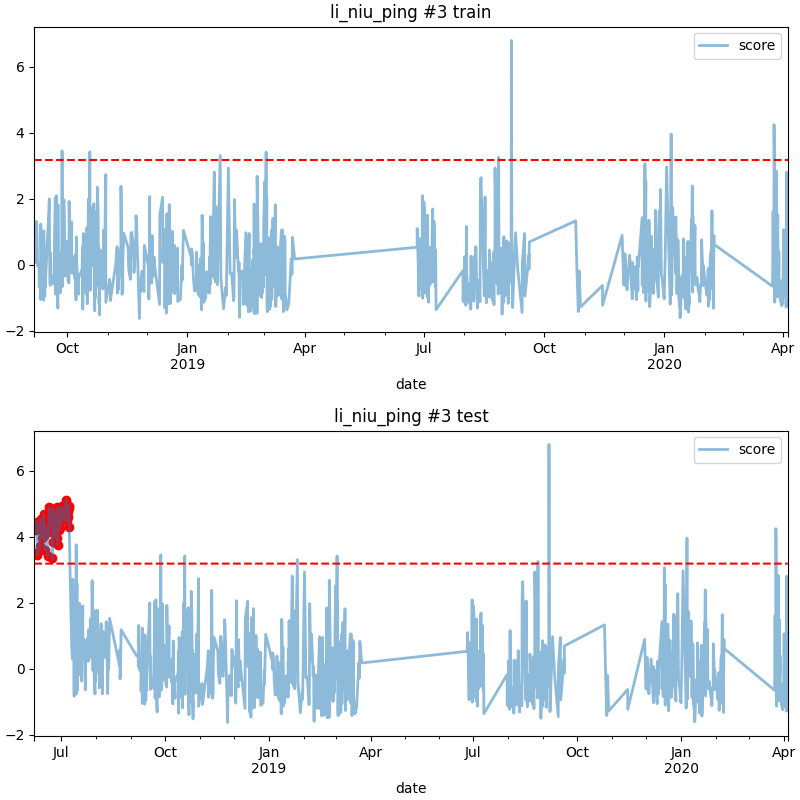

The data file committed next to this chart (first rows):
date, score
2018-06-08 09:00, 4.207
2018-06-08 15:00, 4.393
2018-06-08 20:00, 4.362
2018-06-09 01:00, 4.461
2018-06-09 08:00, 4.324
2018-06-09 17:00, 3.439
2018-06-10 12:00, 4.236
2018-06-10 16:00, 4.383
2018-06-11 08:00, 3.587
2018-06-11 18:00, 3.712
2018-06-12 14:00, 4.543
2018-06-12 17:00, 4.372
2018-06-13 02:00, 4.246
2018-06-13 05:00, 4.386
2018-06-13 21:00, 4.526
2018-06-14 03:00, 3.959
2018-06-14 10:00, 4.29
2018-06-14 14:00, 4.177
2018-06-14 16:00, 4.46
2018-06-15 09:00, 4.68
2018-06-15 15:00, 4.395
2018-06-15 18:00, 4.023
2018-06-15 20:00, 4.36
2018-06-16 02:00, 4.333
2018-06-16 05:00, 3.603
2018-06-17 20:00, 4.239
2018-06-18 23:00, 3.433
2018-06-19 12:00, 4.378
2018-06-19 13:00, 4.139
2018-06-20 08:00, 4.897
2018-06-20 12:00, 4.686
2018-06-20 13:00, 4.475
2018-06-22 14:00, 4.722
2018-06-22 19:00, 4.252
2018-06-22 21:00, 3.348
2018-06-23 04:00, 4.178
2018-06-23 05:00, 3.849
2018-06-23 10:00, 4.318
2018-06-23 14:00, 4.845
2018-06-23 17:00, 4.385
2018-06-23 21:00, 4.185
2018-06-24 03:00, 4.256
2018-06-24 09:00, 4.712
2018-06-24 16:00, 4.17
2018-06-24 21:00, 4.149
2018-06-25 02:00, 4.462
2018-06-25 05:00, 4.658
2018-06-25 10:00, 4.077
2018-06-25 16:00, 4.026
2018-06-26 05:00, 4.34
2018-06-26 12:00, 4.615
2018-06-27 06:00, 3.957
2018-06-27 12:00, 4.903
2018-06-27 15:00, 3.761
2018-06-28 09:00, 4.605
2018-06-28 17:00, 4.203
2018-06-28 21:00, 4.597
2018-06-29 00:00, 4.836
2018-06-29 13:00, 4.631
2018-06-29 17:00, 4.265
... 24 more rows
